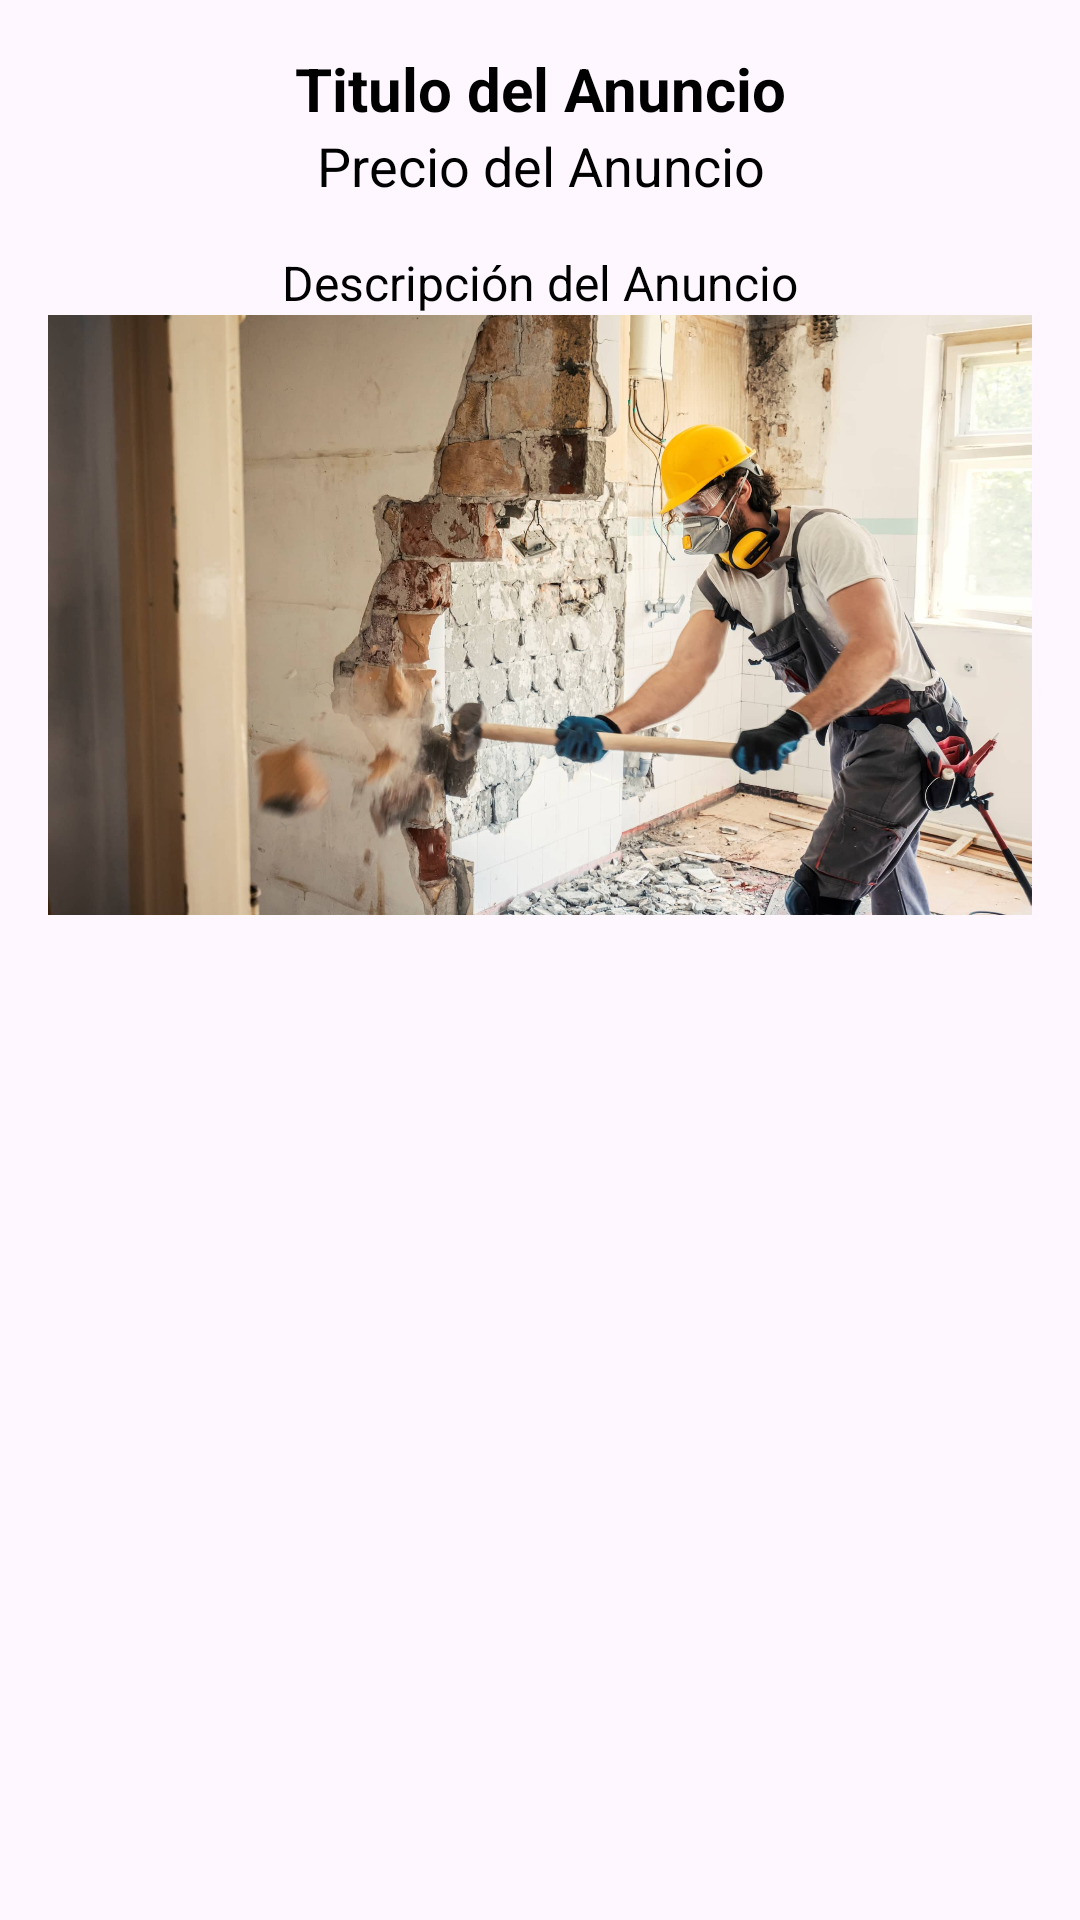

Produce the Android XML layout that renders to this screen, including the resource entries it uses.
<!-- AndroidManifest.xml: application theme Theme.ExtraHand5 -->
<!-- res/layout/activity_detalle_anuncio.xml -->
<?xml version="1.0" encoding="utf-8"?>
<LinearLayout xmlns:android="http://schemas.android.com/apk/res/android"
    xmlns:app="http://schemas.android.com/apk/res-auto"
    xmlns:tools="http://schemas.android.com/tools"
    android:layout_width="match_parent"
    android:layout_height="match_parent"
    android:orientation="vertical"
    android:padding="16dp">

    <TextView
        android:id="@+id/tituloTextView"
        android:layout_width="match_parent"
        android:layout_height="wrap_content"
        android:textStyle="bold"
        android:textSize="20sp"
        android:textColor="@android:color/black"
        android:gravity="center"
        android:text="Titulo del Anuncio" />

    <TextView
        android:id="@+id/precioTextView"
        android:layout_width="match_parent"
        android:layout_height="wrap_content"
        android:textSize="18sp"
        android:textColor="@android:color/black"
        android:gravity="center"
        android:text="Precio del Anuncio" />

    <TextView
        android:id="@+id/descripcionTextView"
        android:layout_width="match_parent"
        android:layout_height="wrap_content"
        android:textSize="16sp"
        android:textColor="@android:color/black"
        android:paddingTop="16dp"
        android:gravity="center"
        android:text="Descripción del Anuncio" />

    <ImageView
        android:id="@+id/anuncioImageView"
        android:layout_width="match_parent"
        android:layout_height="200dp"
        android:scaleType="centerCrop"
        android:src="@drawable/obrero2" />


</LinearLayout>
<!-- resources referenced by this layout -->
<resources>
  <!-- drawable obrero2: jpg bitmap (drawable, 262356 bytes) -->
  <style name="Theme.ExtraHand5" parent="Theme.Material3.DayNight.NoActionBar">
  
          
          <item name="colorPrimary">#2196F3</item>
          <item name="colorPrimaryVariant">#2196F3</item>
          <item name="colorOnPrimary">@color/white</item>
          
          <item name="colorSecondary">@color/teal_200</item>
          <item name="colorSecondaryVariant">@color/teal_700</item>
          <item name="colorOnSecondary">@color/black</item>
          
          <item name="android:statusBarColor">?attr/colorPrimaryVariant</item>
      </style>
  <color name="white">#FFFFFFFF</color>
  <color name="teal_200">#00F4A7</color>
  <color name="teal_700">#00A642</color>
  <color name="black">#FF000000</color>
</resources>
